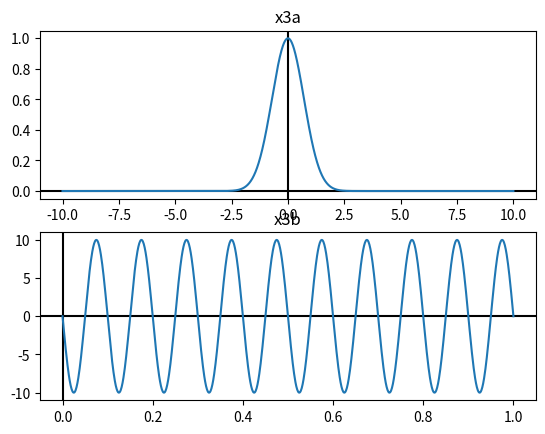

Here is the Python script that generated this plot:
# -*- coding: utf-8 -*-
"""
Created on Wed Jan 22 15:48:11 2025

@author: CB.EN.U4ECE24016
"""

import matplotlib.pyplot as plt
import numpy as np

t1=np.arange(-10,10.001,0.01)
t=np.linspace(0,1,1000)

x3a=np.exp(-(t1*t1))

x3b=10*np.cos(2*np.pi*10*t+np.radians(90))

plt.subplot(2,1,1)
plt.axvline(0,color="black")
plt.axhline(0,color="black")
plt.title("x3a")
plt.plot(t1,x3a)
plt.subplot(2,1,2)
plt.axvline(0,color="black")
plt.axhline(0,color="black")
plt.title("x3b")
plt.plot(t,x3b)

energy1=np.sum(np.abs(x3a)**2)
power1=np.mean(np.abs(x3a)**2)

energy2=np.sum(np.abs(x3b)**2)
power2=np.mean(np.abs(x3b)**2)

if(energy1>power1):
    print("The signal x3a is Power Signal")
else:
    print("The signal x3a is Energy Signal")
    
if(energy2>power2):
    print("The signal x3b is Energy Signal\n\n")
else:
    print("The signal x3b is Power Signal\n\n")

print("x3a Power = ",power1)
print("x3a Energy = ",energy1)

print("x3b Power = ",power2)
print("x3b Energy = ",energy2)
